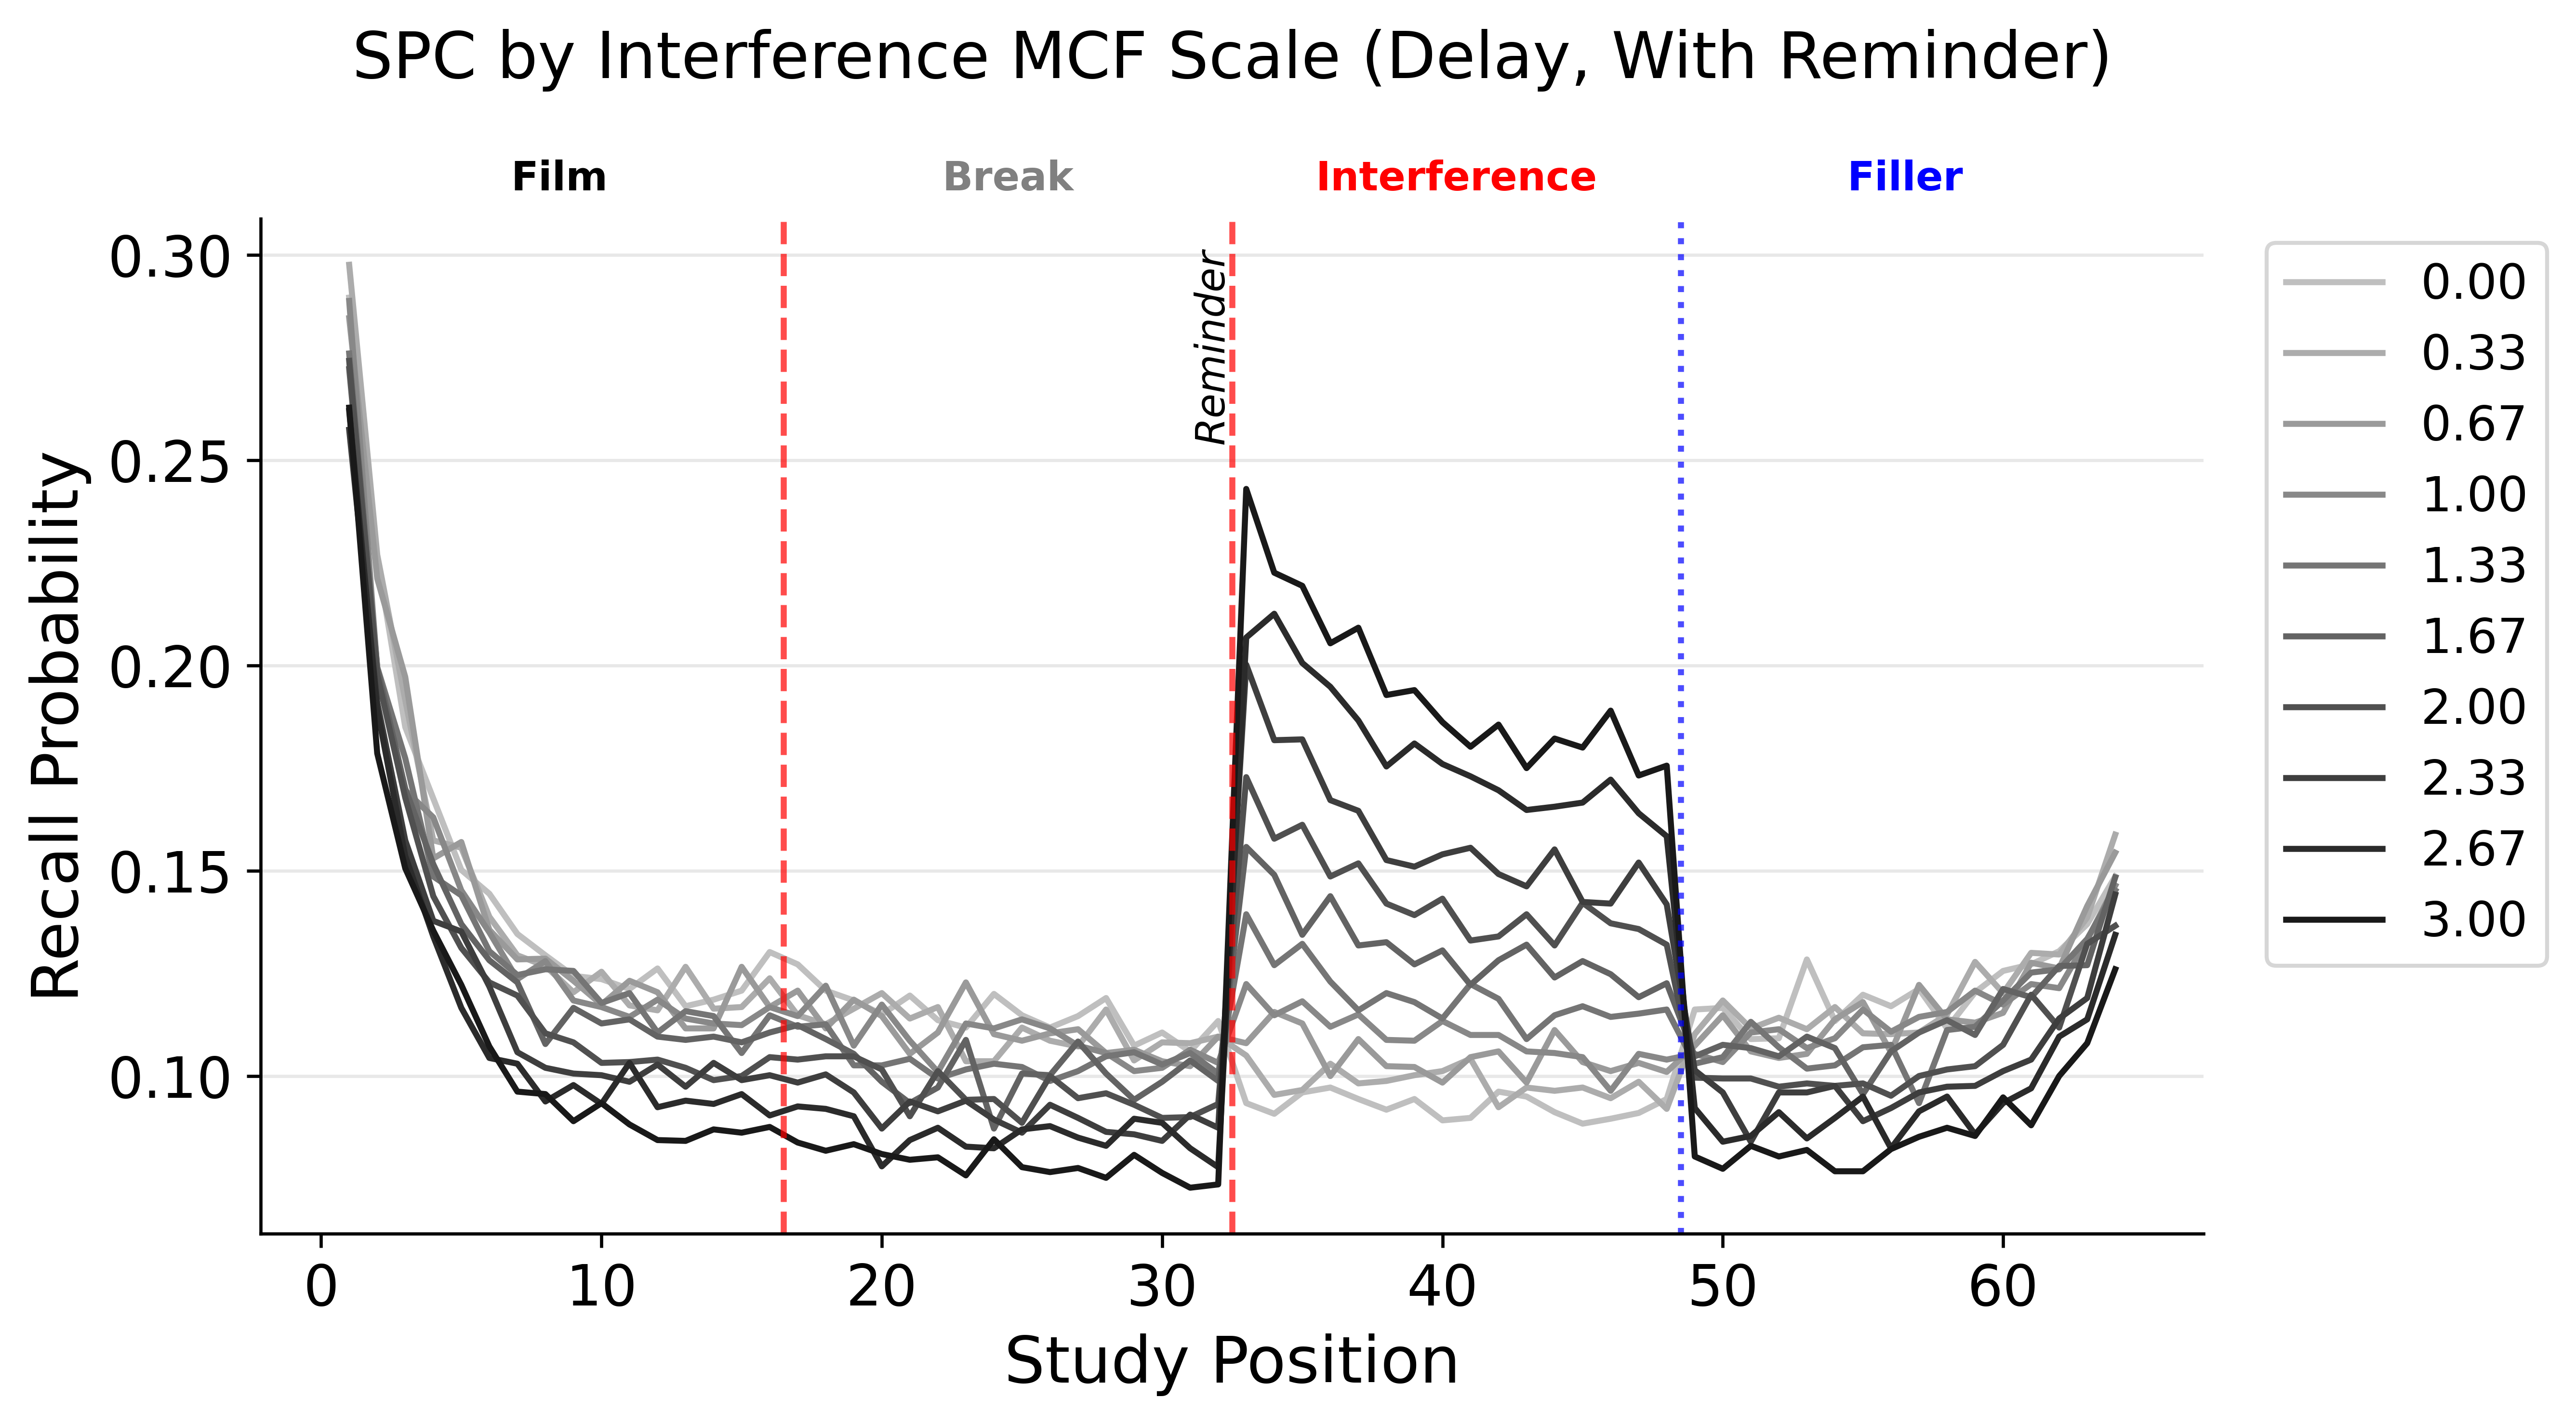

The table this chart was drawn from, first rows:
value, position, phase, recall_prob
0.0, 1, film, 0.2896
0.0, 2, film, 0.2262
0.0, 3, film, 0.185
0.0, 4, film, 0.1676
0.0, 5, film, 0.1502
0.0, 6, film, 0.1444
0.0, 7, film, 0.1346
0.0, 8, film, 0.1294
0.0, 9, film, 0.1244
0.0, 10, film, 0.1236
0.0, 11, film, 0.1212
0.0, 12, film, 0.1262
0.0, 13, film, 0.117
0.0, 14, film, 0.1186
0.0, 15, film, 0.1208
0.0, 16, film, 0.1302
0.0, 17, break, 0.1272
0.0, 18, break, 0.1208
0.0, 19, break, 0.1184
0.0, 20, break, 0.115
0.0, 21, break, 0.1196
0.0, 22, break, 0.1136
0.0, 23, break, 0.1118
0.0, 24, break, 0.12
0.0, 25, break, 0.1148
0.0, 26, break, 0.1118
0.0, 27, break, 0.1146
0.0, 28, break, 0.119
0.0, 29, break, 0.1074
0.0, 30, break, 0.1106
0.0, 31, break, 0.106
0.0, 32, break, 0.1134
0.0, 33, interference, 0.0934
0.0, 34, interference, 0.0908
0.0, 35, interference, 0.096
0.0, 36, interference, 0.0972
0.0, 37, interference, 0.0944
0.0, 38, interference, 0.0918
0.0, 39, interference, 0.0944
0.0, 40, interference, 0.0892
0.0, 41, interference, 0.0898
0.0, 42, interference, 0.0962
0.0, 43, interference, 0.095
0.0, 44, interference, 0.0912
0.0, 45, interference, 0.0884
0.0, 46, interference, 0.0896
0.0, 47, interference, 0.091
0.0, 48, interference, 0.0944
0.0, 49, filler, 0.1162
0.0, 50, filler, 0.1166
0.0, 51, filler, 0.109
0.0, 52, filler, 0.1092
0.0, 53, filler, 0.1284
0.0, 54, filler, 0.1134
0.0, 55, filler, 0.1198
0.0, 56, filler, 0.117
0.0, 57, filler, 0.1212
0.0, 58, filler, 0.1116
0.0, 59, filler, 0.1204
0.0, 60, filler, 0.1256
... 580 more rows
